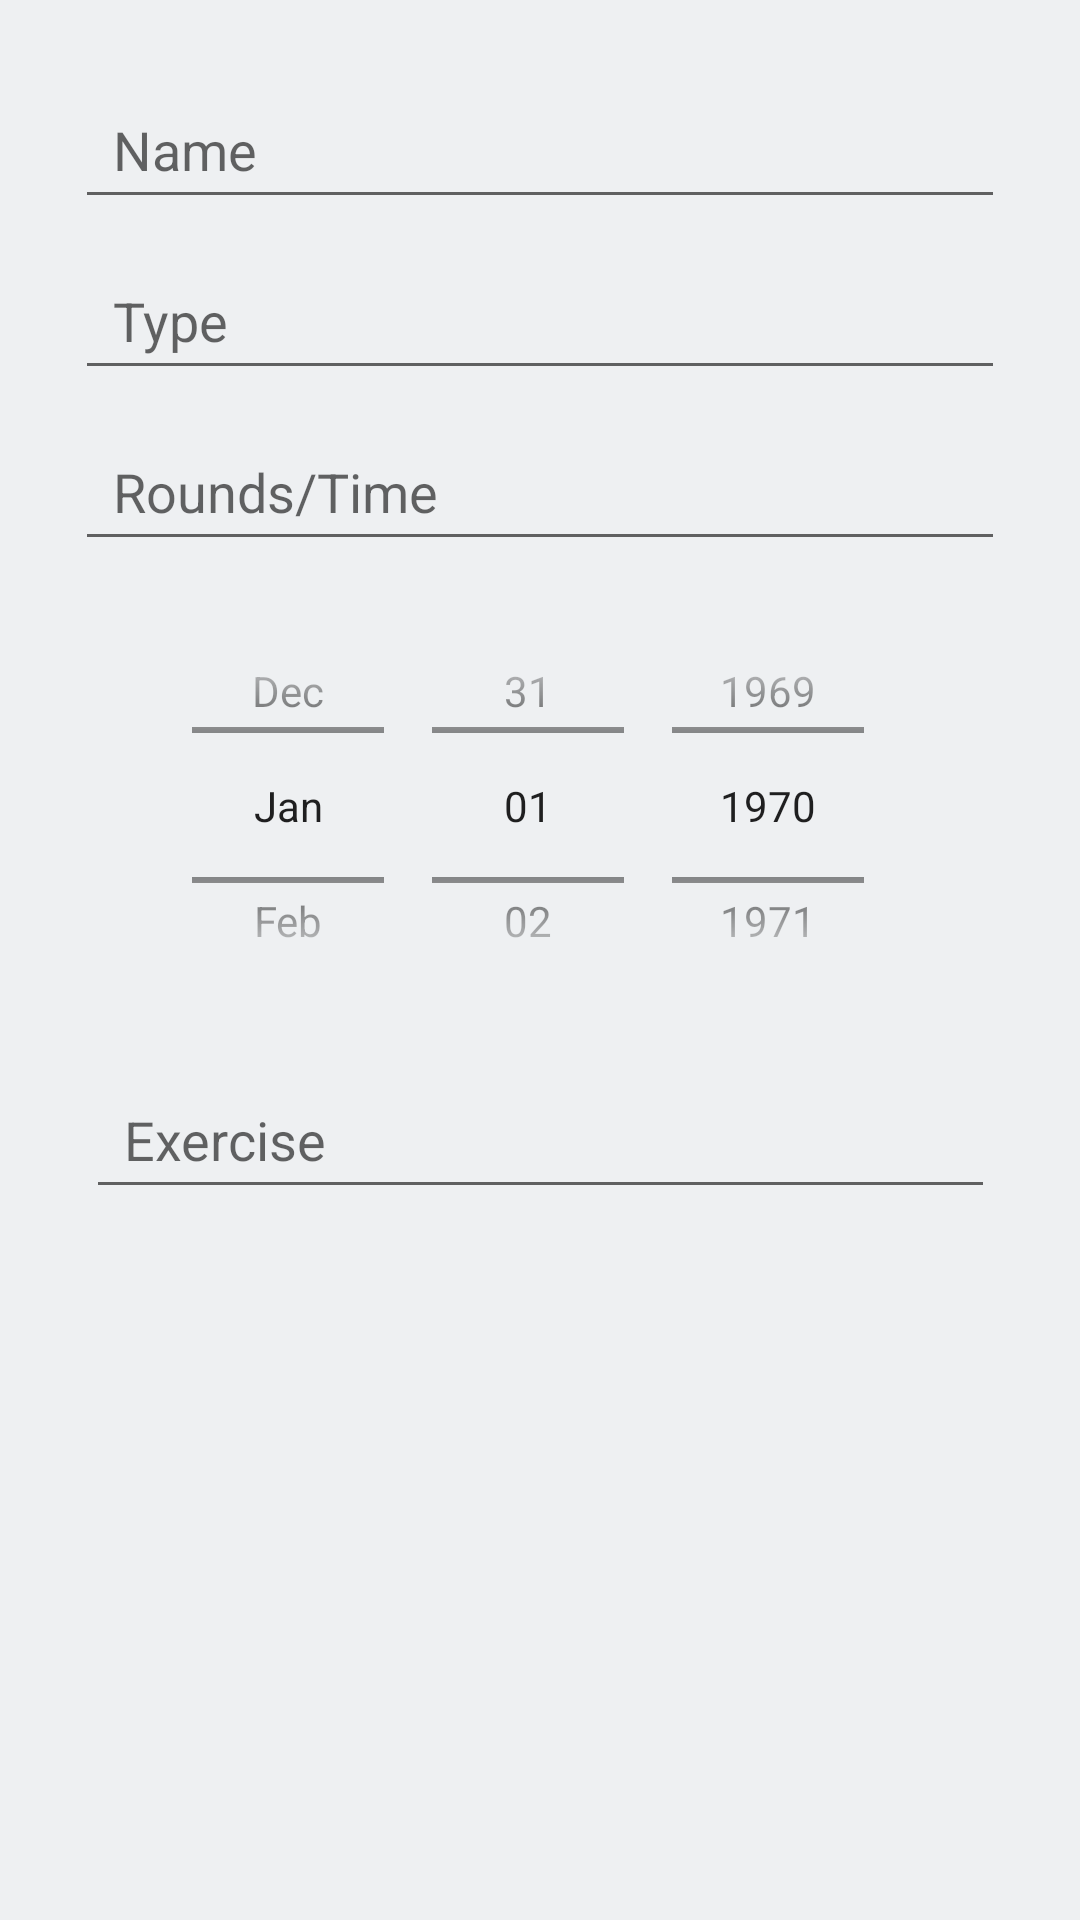

Here is an Android app screen rendered from its layout file. Give the layout XML and the strings, colors and styles it references.
<!-- AndroidManifest.xml: application theme Theme.WodApp -->
<!-- res/layout/add_base_to_user.xml -->
<?xml version="1.0" encoding="utf-8"?>
<androidx.constraintlayout.widget.ConstraintLayout xmlns:android="http://schemas.android.com/apk/res/android"
    xmlns:app="http://schemas.android.com/apk/res-auto"
    xmlns:tools="http://schemas.android.com/tools"
    android:layout_width="match_parent"
    android:layout_height="match_parent"
    tools:context=".Wod.BaseWod.AddBaseToUser"
    android:clickable="true"
    android:focusable="true"
    android:focusableInTouchMode="true"
    android:id="@+id/constraint_add_base_to_user">

    <TextView
        android:id="@+id/ed_add_id"
        android:layout_width="wrap_content"
        android:layout_height="wrap_content"
        android:layout_marginTop="4dp"
        android:text="1"
        android:visibility="invisible"
        app:layout_constraintStart_toStartOf="parent"
        app:layout_constraintTop_toTopOf="parent" />

    <EditText
        android:id="@+id/ed_add_name"
        android:layout_width="310dp"
        android:layout_height="49dp"
        android:layout_marginTop="24dp"
        android:ems="10"
        android:hint="  Name"
        android:inputType="text"
        app:layout_constraintEnd_toEndOf="parent"
        app:layout_constraintHorizontal_bias="0.502"
        app:layout_constraintStart_toStartOf="parent"
        app:layout_constraintTop_toTopOf="parent" />

    <EditText
        android:id="@+id/ed_add_type"
        android:layout_width="310dp"
        android:layout_height="49dp"
        android:layout_marginTop="8dp"
        android:ems="10"
        android:hint="  Type"
        android:inputType="text"
        app:layout_constraintEnd_toEndOf="parent"
        app:layout_constraintHorizontal_bias="0.5"
        app:layout_constraintStart_toStartOf="parent"
        app:layout_constraintTop_toBottomOf="@+id/ed_add_name" />

    <EditText
        android:id="@+id/ed_add_result"
        android:layout_width="310dp"
        android:layout_height="49dp"
        android:layout_marginTop="8dp"
        android:ems="10"
        android:hint="  Rounds/Time"
        android:inputType="text"
        app:layout_constraintEnd_toEndOf="parent"
        app:layout_constraintHorizontal_bias="0.5"
        app:layout_constraintStart_toStartOf="parent"
        app:layout_constraintTop_toBottomOf="@+id/ed_add_type" />

    <DatePicker
        android:id="@+id/datePicker"
        android:layout_width="308dp"
        android:layout_height="147dp"
        android:layout_marginTop="8dp"
        android:calendarViewShown="false"
        android:datePickerMode="spinner"
        app:layout_constraintEnd_toEndOf="parent"
        app:layout_constraintHorizontal_bias="0.5"
        app:layout_constraintStart_toStartOf="parent"
        app:layout_constraintTop_toBottomOf="@+id/ed_add_result" />


    <EditText
        android:id="@+id/insert_ex"
        android:layout_width="303dp"
        android:layout_height="49dp"
        android:layout_marginTop="12dp"
        android:hint="  Exercise"
        android:inputType="text"
        app:layout_constraintEnd_toEndOf="parent"
        app:layout_constraintHorizontal_bias="0.5"
        app:layout_constraintStart_toStartOf="parent"
        app:layout_constraintTop_toBottomOf="@+id/datePicker" />

    <Button
        android:id="@+id/btn_add_exercise"
        android:layout_width="40dp"
        android:layout_height="40dp"
        android:background="@drawable/ic_baseline_add_circle_outline"
        android:onClick="insertItemExercise"
        app:layout_constraintEnd_toEndOf="parent"
        app:layout_constraintStart_toEndOf="@+id/insert_ex"
        app:layout_constraintTop_toTopOf="@+id/insert_ex" />

    <LinearLayout
        android:id="@+id/list_ex"
        android:layout_width="350dp"
        android:layout_height="250dp"
        android:orientation="vertical"
        app:layout_constraintEnd_toEndOf="parent"
        app:layout_constraintHorizontal_bias="0.5"
        app:layout_constraintStart_toStartOf="parent"
        app:layout_constraintTop_toBottomOf="@+id/insert_ex">

        <include layout="@layout/exercise_recycle" />
    </LinearLayout>

    <Button
        android:id="@+id/btn_add_wod"
        android:layout_width="wrap_content"
        android:layout_height="wrap_content"
        android:layout_marginTop="8dp"
        android:text="Add"
        app:layout_constraintEnd_toEndOf="parent"
        app:layout_constraintStart_toStartOf="parent"
        app:layout_constraintTop_toBottomOf="@+id/list_ex" />
</androidx.constraintlayout.widget.ConstraintLayout>
<!-- res/layout/exercise_recycle.xml (included above) -->
<?xml version="1.0" encoding="utf-8"?>
<RelativeLayout xmlns:android="http://schemas.android.com/apk/res/android"
    xmlns:tools="http://schemas.android.com/tools"
    android:layout_width="match_parent"
    android:layout_height="match_parent"
    tools:context=".MainActivity">

    <androidx.recyclerview.widget.RecyclerView
        android:id="@+id/recycler_view_exercise"
        android:layout_width="match_parent"
        android:layout_height="259dp"
        android:clipToPadding="false"
        android:padding="4dp"
        tools:listitem="@layout/exercise_item" />
</RelativeLayout>

    
<!-- res/layout/exercise_item.xml (included above) -->
<?xml version="1.0" encoding="utf-8"?>
<androidx.cardview.widget.CardView xmlns:android="http://schemas.android.com/apk/res/android"
    xmlns:app="http://schemas.android.com/apk/res-auto"
    android:layout_width="match_parent"
    android:layout_height="wrap_content"
    android:layout_margin="4dp"
    app:cardCornerRadius="15dp">

    <RelativeLayout
        android:layout_width="match_parent"
        android:layout_height="match_parent"
        android:padding="8dp">

        <TextView
            android:id="@+id/text_view_1"
            android:layout_width="wrap_content"
            android:layout_height="wrap_content"
            android:layout_alignParentStart="true"
            android:layout_alignParentTop="true"
            android:layout_marginStart="5dp"
            android:layout_marginTop="5dp"
            android:text="Line 1"
            android:textColor="@android:color/black"
            android:textSize="18sp"
            android:textStyle="bold"
            app:layout_constraintBottom_toBottomOf="parent"
            app:layout_constraintStart_toStartOf="parent"
            app:layout_constraintTop_toTopOf="parent" />

        <Button
            android:id="@+id/delete_exercise"
            android:layout_width="36dp"
            android:layout_height="37dp"
            android:layout_alignParentTop="true"
            android:layout_alignParentEnd="true"
            android:background="@drawable/ic_baseline_delete_24"
            app:layout_constraintBottom_toBottomOf="parent"
            app:layout_constraintEnd_toEndOf="parent"
            app:layout_constraintTop_toTopOf="parent" />
    </RelativeLayout>
</androidx.cardview.widget.CardView>
<!-- resources referenced by this layout -->
<resources>
  <style name="Theme.WodApp" parent="Theme.MaterialComponents.DayNight.DarkActionBar">
  
          
          
          
          <item name="colorPrimary">@color/reply_blue_700</item>
          
          
          <item name="colorPrimaryVariant">@color/reply_blue_800</item>
          <item name="colorOnPrimary">@color/reply_white_50</item>
  
          
          
          
          <item name="colorSecondary">@color/reply_orange_500</item>
  
          
          <item name="colorSecondaryVariant">@color/reply_orange_400</item>
  
          <item name="colorOnSecondary">@color/reply_black_900</item>
          
          <item name="android:statusBarColor" tools:targetApi="l">?attr/colorPrimaryVariant</item>
          
          <item name="preferenceTheme">@style/PreferenceThemeOverlay</item>
          
  
  
          <item name="android:colorBackground">@color/reply_blue_50</item>
          <item name="colorSurface">@color/reply_white_50</item>
          <item name="colorOnPrimarySurface">?attr/colorPrimaryVariant</item>
          <item name="colorError">@color/reply_red_400</item>
          <item name="android:windowAnimationStyle">@style/CustomActivityAnimation</item>
  
      </style>
  <color name="reply_blue_700">#344955</color>
  <color name="reply_blue_800">#232f34</color>
  <color name="reply_white_50">#ffffff</color>
  <color name="reply_orange_500">#f9aa33</color>
  <color name="reply_orange_400">#f9be64</color>
  <color name="reply_black_900">#000000</color>
  <color name="reply_blue_50">#eef0f2</color>
  <color name="reply_red_400">#ff4c5d</color>
  <style name="CustomActivityAnimation" parent="@android:style/Animation.Activity">
          <item name="android:activityOpenEnterAnimation">@anim/slide_in_right</item>
          <item name="android:activityOpenExitAnimation">@anim/slide_out_left</item>
          <item name="android:activityCloseEnterAnimation">@anim/slide_in_left</item>
          <item name="android:activityCloseExitAnimation">@anim/slide_out_right</item>
      </style>
</resources>
